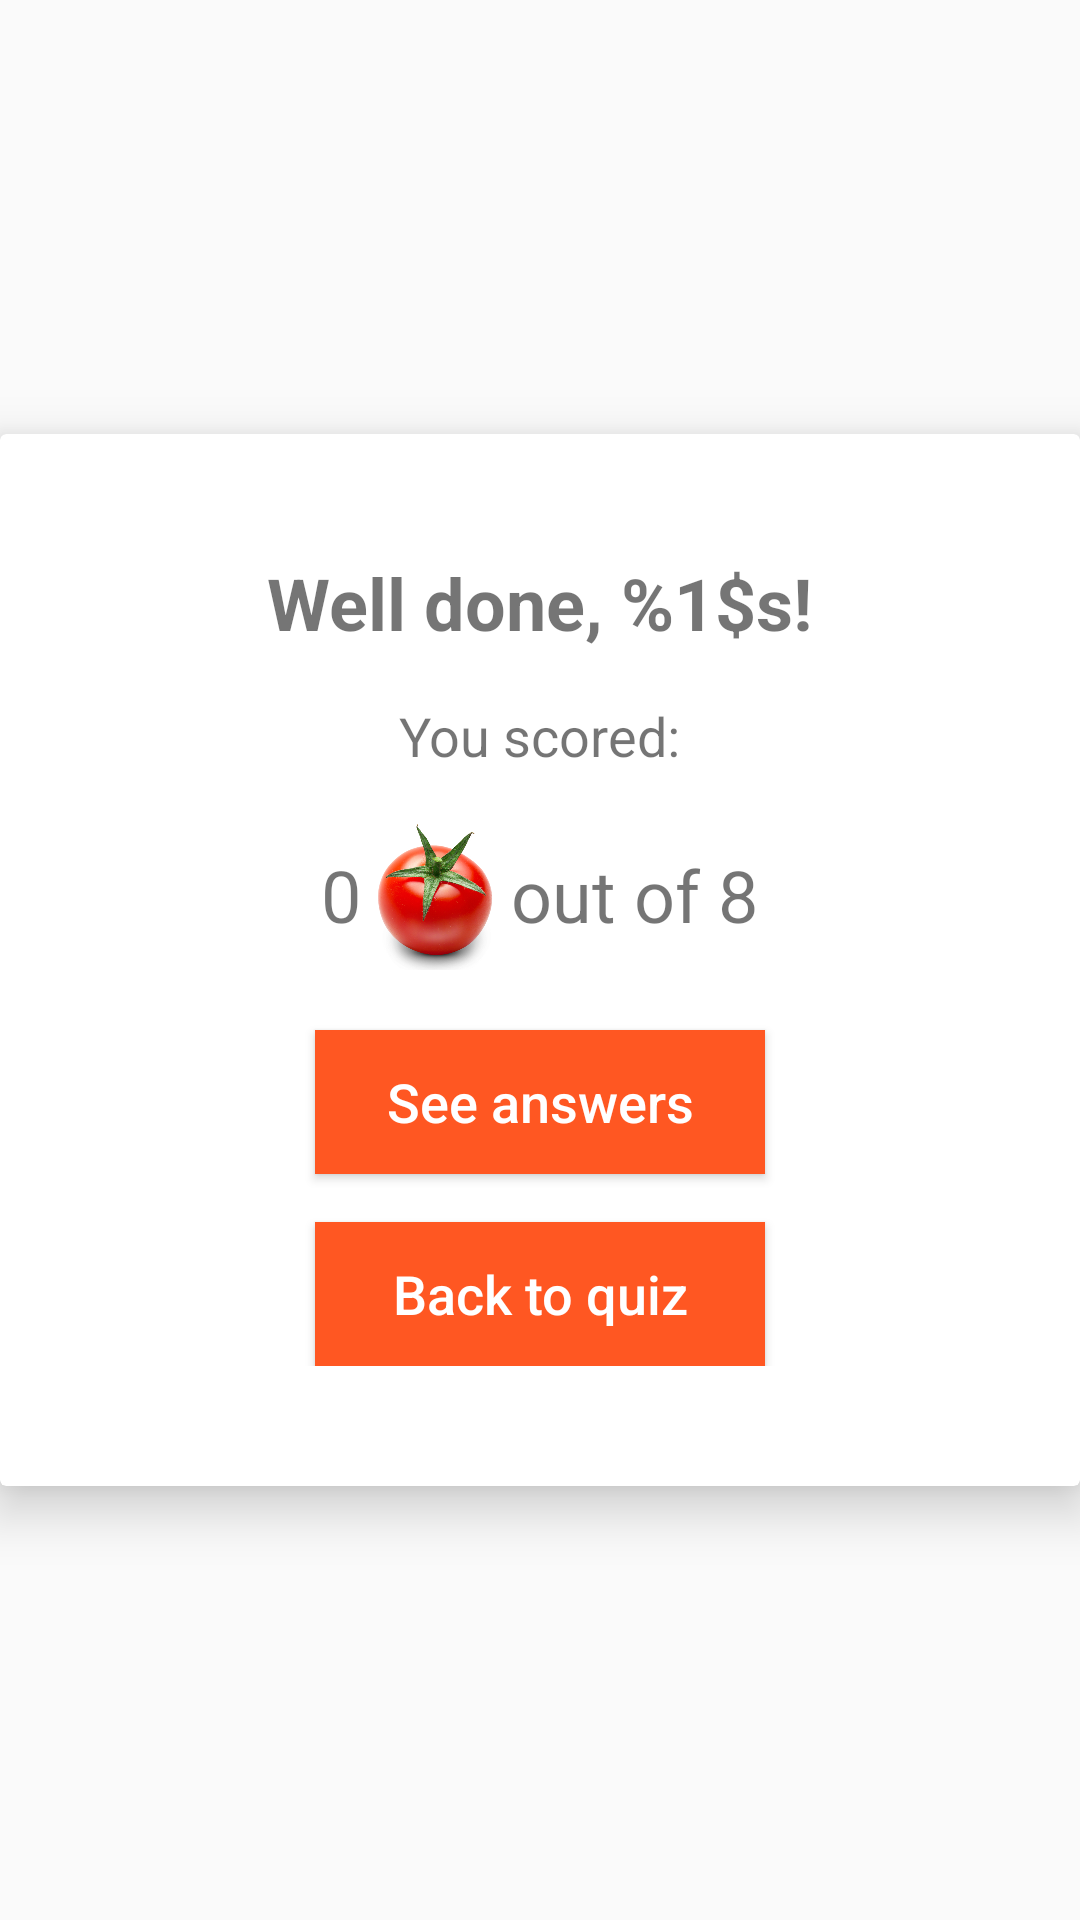

Write the Android layout XML for this screen, with the resource values it uses.
<!-- AndroidManifest.xml: application theme AppTheme -->
<!-- res/layout/results_modal.xml -->
<?xml version="1.0" encoding="utf-8"?>
<LinearLayout xmlns:android="http://schemas.android.com/apk/res/android"
    android:layout_width="match_parent"
    android:layout_height="match_parent"
    xmlns:card_view="http://schemas.android.com/apk/res-auto"
    android:orientation="vertical"
    android:gravity="center"
    android:id="@+id/results_modal">

    <android.support.v7.widget.CardView
        android:layout_width="match_parent"
        android:layout_height="wrap_content"
        android:orientation="vertical"
        card_view:cardElevation="@dimen/modal_elevation"
        android:visibility="visible"
        android:background="@color/primary_light">

        <LinearLayout
            android:layout_width="match_parent"
            android:layout_height="match_parent"
            android:gravity="center"
            android:orientation="vertical"
            android:layout_margin="@dimen/modal_margin">

            <TextView
                android:id="@+id/intro"
                android:layout_width="wrap_content"
                android:layout_height="wrap_content"
                android:text="@string/modal_main_text"
                android:textStyle="bold"
                android:textSize="@dimen/subtitle_text_size"
                android:layout_marginBottom="@dimen/modal_margin_small"/>

            <TextView
                android:layout_width="wrap_content"
                android:layout_height="wrap_content"
                android:text="@string/modal_sub_text"
                android:textSize="@dimen/questions_text_size"
                android:layout_marginTop="@dimen/modal_margin_small"
                android:layout_marginBottom="@dimen/modal_margin_small"/>

           <LinearLayout
               android:layout_width="wrap_content"
               android:layout_height="wrap_content"
               android:orientation="horizontal"
               android:gravity="center"
               android:layout_marginTop="@dimen/modal_margin_small"
               android:layout_marginBottom="@dimen/modal_margin_large">

               <TextView
                   android:id="@+id/guess"
                   android:layout_width="wrap_content"
                   android:layout_height="wrap_content"
                   android:text="@string/modal_guesses"
                   android:textSize="@dimen/subtitle_text_size"/>
               <ImageView
                   android:layout_width="@dimen/modal_icons"
                   android:layout_height="@dimen/modal_icons"
                   android:src="@drawable/tomato"
                   android:contentDescription="@string/content_desc_tomato"/>

               <TextView
                   android:layout_width="wrap_content"
                   android:layout_height="wrap_content"
                   android:text="@string/modal_out_of"
                   android:textSize="@dimen/subtitle_text_size"/>
           </LinearLayout>

           <Button
               android:id="@+id/answers_button"
               android:layout_width="@dimen/modal_button_width"
               android:layout_height="wrap_content"
               android:textSize="@dimen/questions_text_size"
               android:textAllCaps="false"
               android:textStyle="normal"
               android:text="@string/modal_see_ans_button_text"
               android:onClick="onAnswersButtonClick"
               android:layout_marginBottom="@dimen/modal_margin_small"
               android:background="@color/colorAccent"
               android:textColor="@color/icons"/>

           <Button
               android:id="@+id/back_to_quiz_button"
               android:layout_width="@dimen/modal_button_width"
               android:layout_height="wrap_content"
               android:background="@color/colorAccent"
               android:textSize="@dimen/questions_text_size"
               android:textAllCaps="false"
               android:textStyle="normal"
               android:text="@string/modal_back_to_quiz"
               android:layout_marginTop="@dimen/modal_margin_small"
               android:textColor="@color/icons"/>

        </LinearLayout>

    </android.support.v7.widget.CardView>

</LinearLayout>
<!-- resources referenced by this layout -->
<resources>
  <color name="colorAccent">#FF5722</color>
  <color name="icons">#FFFFFF</color>
  <color name="primary_light">#C8E6C9</color>
  <dimen name="modal_button_width">150dp</dimen>
  <dimen name="modal_elevation">10dp</dimen>
  <dimen name="modal_icons">50dp</dimen>
  <dimen name="modal_margin">40dp</dimen>
  <dimen name="modal_margin_large">20dp</dimen>
  <dimen name="modal_margin_small">8dp</dimen>
  <dimen name="questions_text_size">18sp</dimen>
  <dimen name="subtitle_text_size">24sp</dimen>
  <!-- drawable tomato: jpg bitmap (drawable, 193942 bytes) -->
  <string name="content_desc_tomato">picture of a tomato</string>
  <string name="modal_back_to_quiz">Back to quiz</string>
  <string name="modal_guesses">0</string>
  <string name="modal_main_text">Well done, %1$s!</string>
  <string name="modal_out_of">out of 8</string>
  <string name="modal_see_ans_button_text">See answers</string>
  <string name="modal_sub_text">You scored: </string>
  <style name="AppTheme" parent="Theme.AppCompat.Light.NoActionBar">
          
          <item name="colorPrimary">@color/colorPrimary</item>
          <item name="colorPrimaryDark">@color/colorPrimaryDark</item>
          <item name="colorAccent">@color/colorAccent</item>
      </style>
  <color name="colorPrimary">#4CAF50</color>
  <color name="colorPrimaryDark">#388E3C</color>
</resources>
